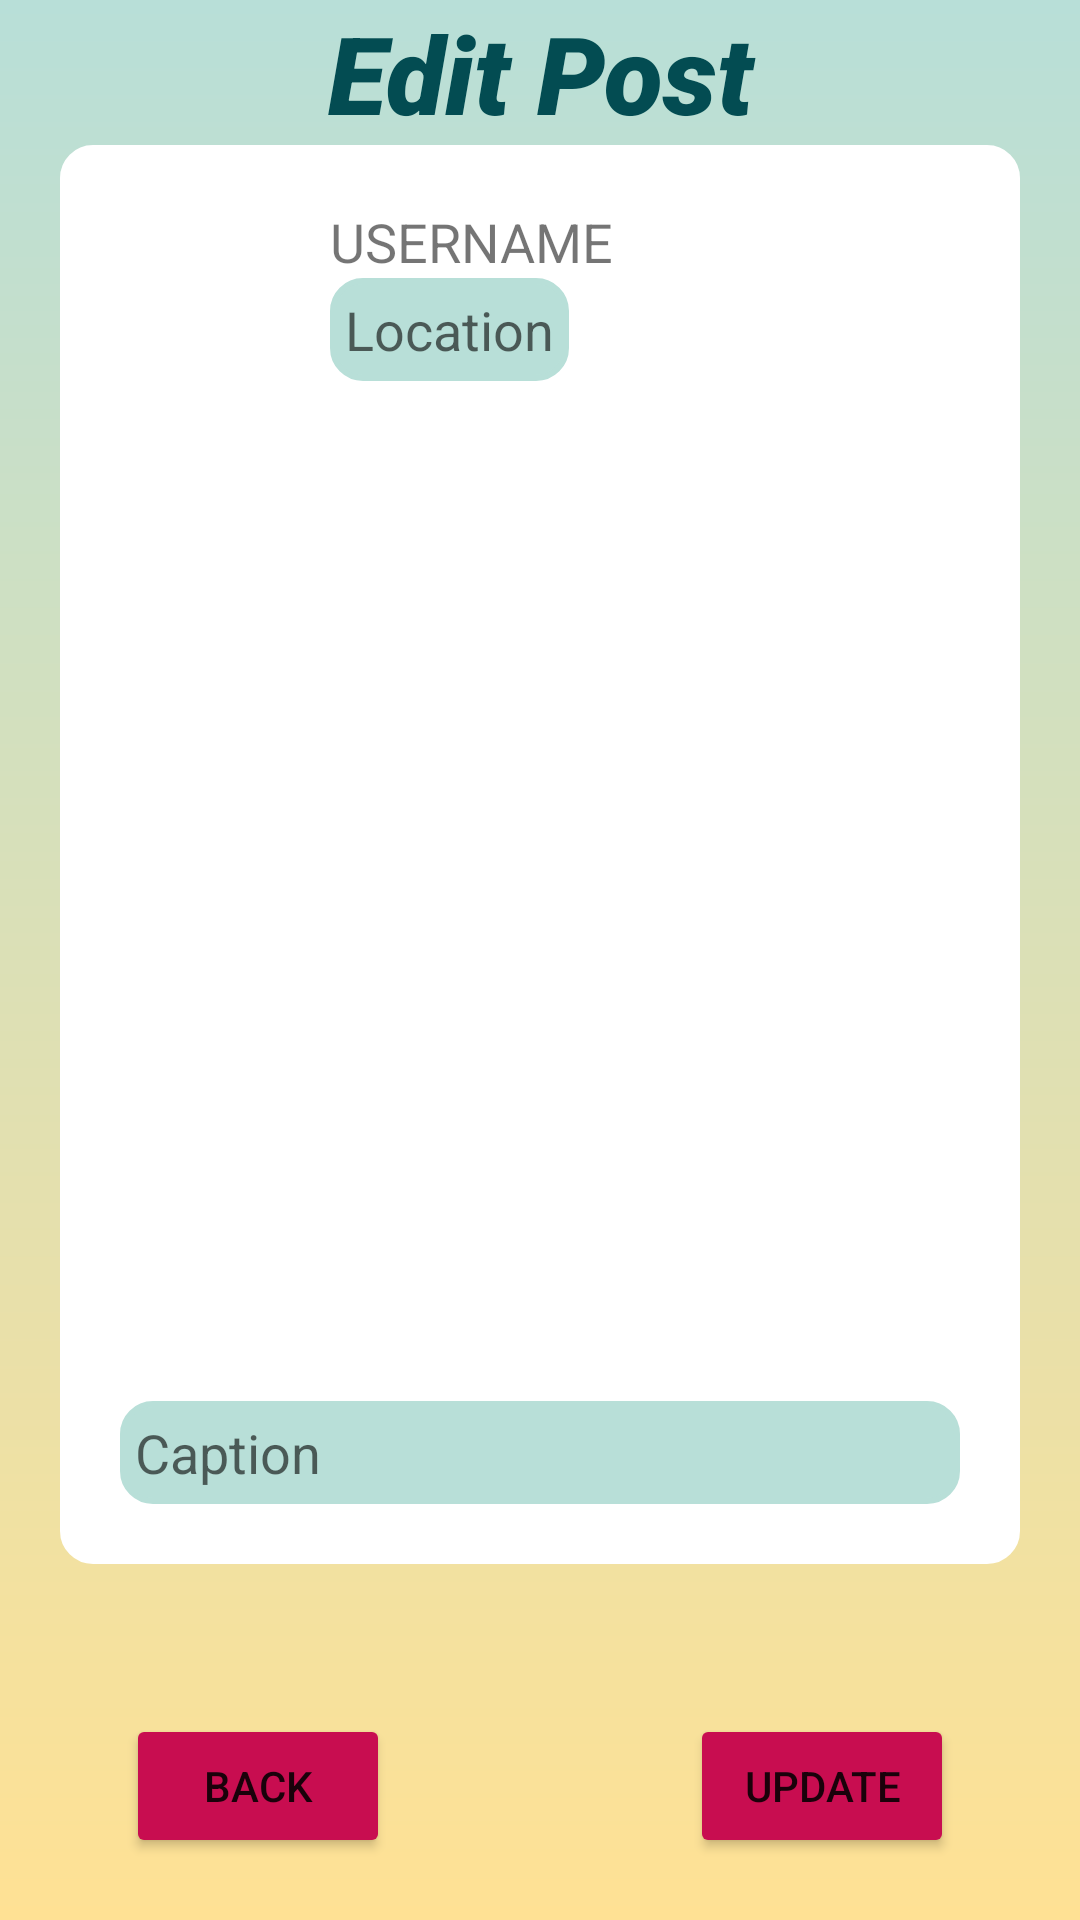

Reconstruct the res/layout file that produces this screen, plus the resources it refers to.
<!-- AndroidManifest.xml: application theme Theme.MobileAppGroup -->
<!-- res/layout/activity_edit_post.xml -->
<?xml version="1.0" encoding="utf-8"?>
<LinearLayout xmlns:android="http://schemas.android.com/apk/res/android"
    xmlns:app="http://schemas.android.com/apk/res-auto"
    xmlns:tools="http://schemas.android.com/tools"
    android:layout_width="match_parent"
    android:layout_height="match_parent"
    android:background="@drawable/post_background_gradiant"
    android:orientation="vertical"
    tools:context=".EditPost">

    <TextView
        android:layout_width="match_parent"
        android:layout_height="wrap_content"
        android:fontFamily="sans-serif-black"
        android:text="@string/edit_post"
        android:textAlignment="center"
        android:textColor="@color/dark_teal"
        android:textSize="36sp"
        android:textStyle="italic" />

    <LinearLayout
        android:layout_width="match_parent"
        android:layout_height="wrap_content"
        android:layout_marginHorizontal="20dp"
        android:background="@drawable/et_rounded_edge_background"
        android:backgroundTint="@color/white"
        android:gravity="center"
        android:orientation="vertical">

        <LinearLayout
            android:layout_width="match_parent"
            android:layout_height="wrap_content"
            android:orientation="horizontal"
            android:paddingVertical="20dp">

            <ImageView
                android:id="@+id/img_editPost_ProfilePic"
                android:layout_width="50dp"
                android:layout_height="50dp"
                android:layout_marginHorizontal="20dp"/>

            <LinearLayout
                android:layout_width="wrap_content"
                android:layout_height="wrap_content"
                android:orientation="vertical">

                <TextView
                    android:id="@+id/tv_editPost_Username"
                    android:layout_width="match_parent"
                    android:layout_height="wrap_content"
                    android:text="USERNAME"
                    android:textSize="18sp" />

                <EditText
                    android:id="@+id/tv_editPost_Location"
                    android:layout_width="match_parent"
                    android:layout_height="wrap_content"
                    android:hint="Location"
                    android:background="@drawable/et_rounded_edge_background"
                    android:textSize="18sp"
                    android:padding="5dp"
                    android:backgroundTint="@color/mint"
                    android:layout_marginEnd="20dp"/>
            </LinearLayout>
        </LinearLayout>

        <LinearLayout
            android:layout_width="match_parent"
            android:layout_height="wrap_content"
            android:orientation="vertical">

            <ImageView
                android:id="@+id/img_editPost_photo"
                android:layout_width="300dp"
                android:layout_height="300dp"
                android:layout_gravity="center" />
            <EditText
                android:id="@+id/tv_editPost_Caption"
                android:layout_width="match_parent"
                android:layout_height="wrap_content"
                android:hint="Caption"
                android:textSize="18sp"
                android:background="@drawable/et_rounded_edge_background"
                android:backgroundTint="@color/mint"
                android:layout_marginHorizontal="20dp"
                android:padding="5dp"
                android:layout_marginVertical="20dp"/>
        </LinearLayout>


    </LinearLayout>

    <LinearLayout
        android:layout_width="match_parent"
        android:layout_height="wrap_content"
        android:layout_marginTop="50dp"
        android:gravity="center"
        android:orientation="horizontal">


        <Button
            android:id="@+id/btn_editPost_back"
            android:layout_width="wrap_content"
            android:layout_height="wrap_content"
            android:layout_marginRight="100dp"
            android:backgroundTint="#C80D50"
            android:text="@string/back" />

        <Button
            android:id="@+id/btn_editPost_update"
            android:layout_width="wrap_content"
            android:layout_height="wrap_content"
            android:backgroundTint="#C80D50"
            android:text="@string/update" />

    </LinearLayout>
</LinearLayout>
<!-- resources referenced by this layout -->
<resources>
  <color name="dark_teal">#034c52</color>
  <color name="mint">#B8DFD8</color>
  <color name="white">#FFFFFFFF</color>
  <!-- drawable et_rounded_edge_background (drawable) -->
  <?xml version="1.0" encoding="utf-8"?>
  <shape xmlns:android="http://schemas.android.com/apk/res/android">
      <stroke
          android:width="2dp"
          android:color="@color/dark_teal"/>
      <corners android:radius="10dp"/>
  </shape>
  <!-- drawable post_background_gradiant (drawable) -->
  <shape xmlns:android="http://schemas.android.com/apk/res/android"
      android:shape="rectangle">
      <gradient
          android:startColor="#B8DFD8"
          android:endColor="#FFE194"
          android:angle="370" />
  
  
  </shape>
  <string name="back">Back</string>
  <string name="edit_post">Edit Post</string>
  <string name="update">Update</string>
  <style name="Theme.MobileAppGroup" parent="Theme.MaterialComponents.DayNight.NoActionBar">
          
          <item name="colorPrimary">#C80D50</item>
          <item name="colorPrimaryVariant">#C80D50</item>
          <item name="colorOnPrimary">@color/white</item>
          
          <item name="colorSecondary">@color/teal_200</item>
          <item name="colorSecondaryVariant">@color/teal_700</item>
          <item name="colorOnSecondary">@color/black</item>
          
          <item name="android:statusBarColor" tools:targetApi="l">?attr/colorPrimaryVariant</item>
          
      </style>
  <color name="teal_200">#FF03DAC5</color>
  <color name="teal_700">#FF018786</color>
  <color name="black">#FF000000</color>
</resources>
